Labelled photos from "data", an image-classification folder in lambertgeo/PHI. The possible labels are: negatif, negative, positif, positive.

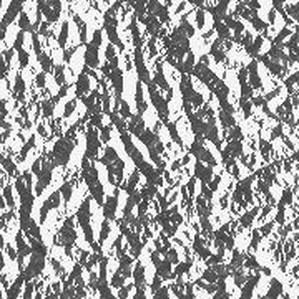
Label: positive

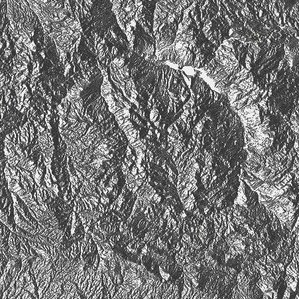
Label: positif

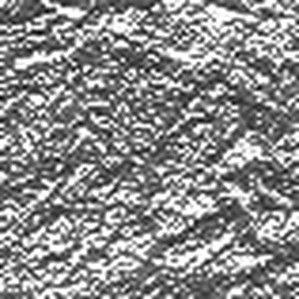
Label: negatif

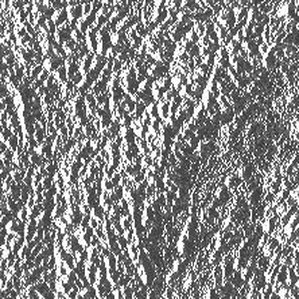
Label: negatif

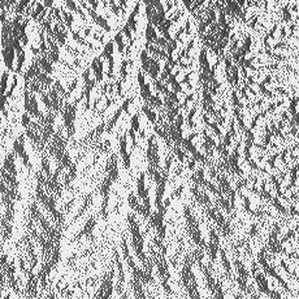
Label: negative

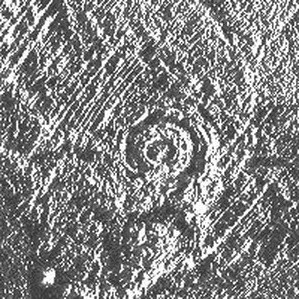
Label: positive
